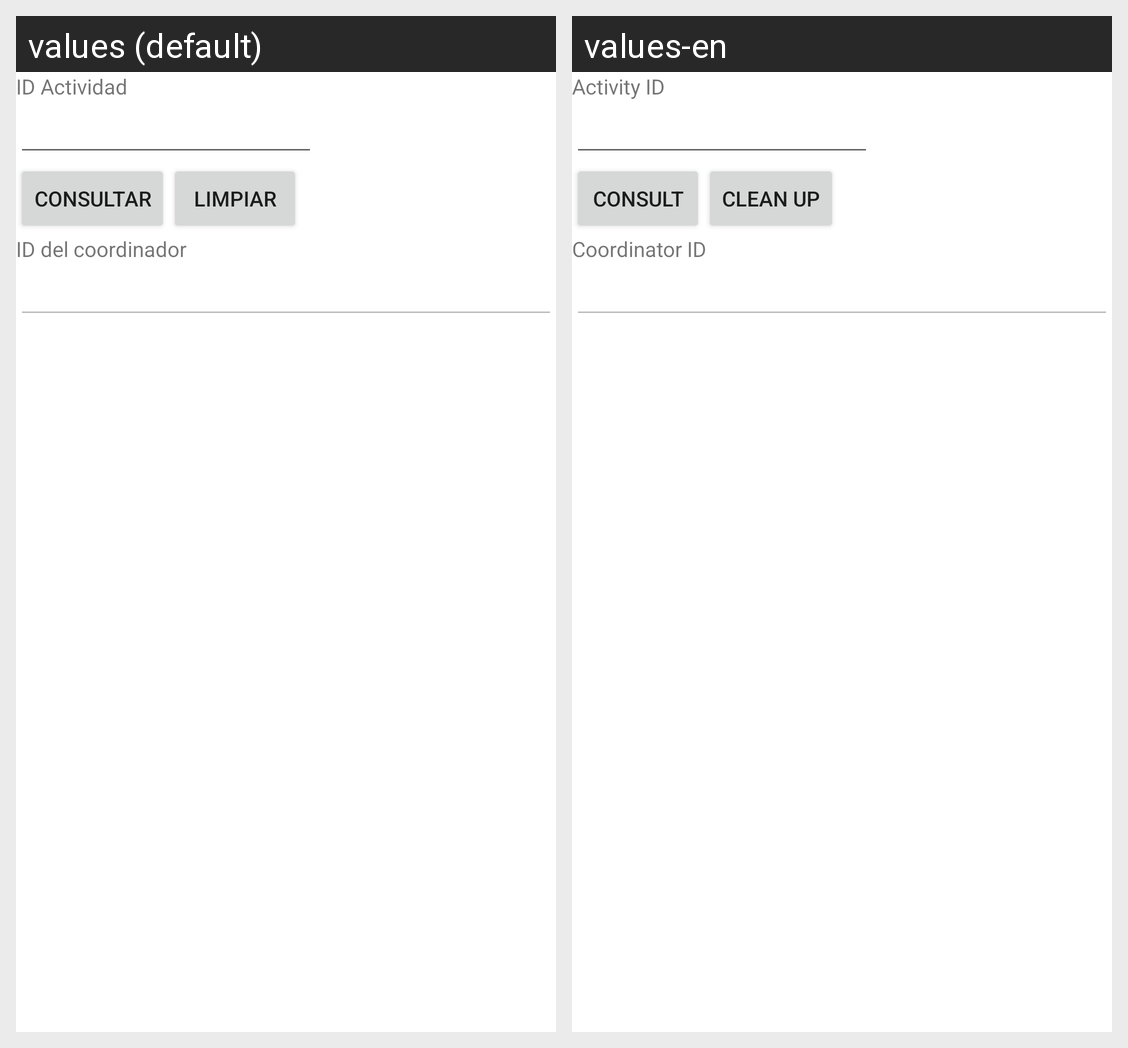

For this localized Android screen grid, give each drawn string resource with its value in every locale shown.
Android screen res/layout/activity_coordina_consultar.xml rendered under 2 locales, left to right: values (default), values-en. Device: Nexus 5 (rendered at 1080×1920; each locale shown at half size, 540×960, under a caption strip naming it); theme Theme.Proyecto1PDM115.
Strings drawn on this screen, with the default value and each locale's value (text and hints the layout hard-codes, and strings that could not be matched under every locale, appear in the picture but are not listed):

id_actividad
  values: ID Actividad
  values-en: Activity ID

consultar
  values: Consultar
  values-en: Consult

limpiar
  values: Limpiar
  values-en: Clean up

id_coordinador
  values: ID del coordinador
  values-en: Coordinator ID
